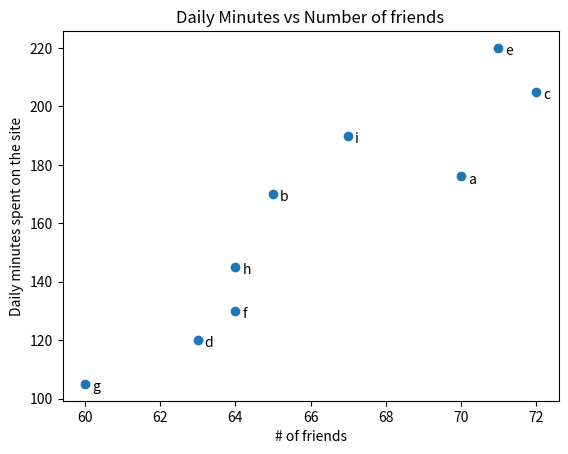

Here is the Python script that generated this plot:
from matplotlib import pyplot as plt

friends = [70, 65, 72, 63, 71, 64, 60, 64, 67]
minutes = [176, 170, 205, 120, 220, 130, 105, 145, 190]
labels = ['a', 'b', 'c', 'd', 'e', 'f', 'g', 'h', 'i']

plt.scatter(friends, minutes)

for label, friend_count, minute_count in zip(labels, friends, minutes):
    plt.annotate(label, xy=(friend_count, minute_count), xytext=(5, -5), textcoords='offset points')

plt.title('Daily Minutes vs Number of friends')
plt.xlabel("# of friends")
plt.ylabel("Daily minutes spent on the site")

plt.show()
